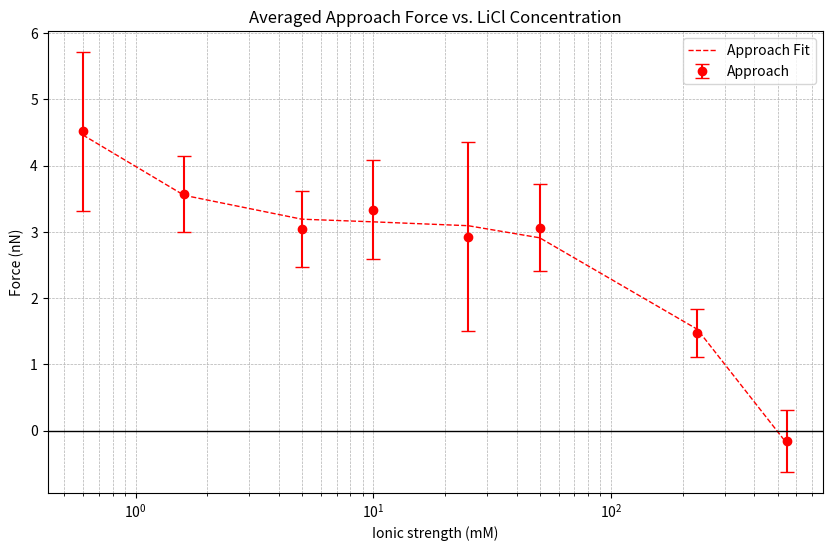

The script that saved this image:
import matplotlib.pyplot as plt
import numpy as np

# Toggle for showing approach or retrace graph
show_approach = True  # Set to False to show retrace graph

# Updated data
ionic_strengths = np.array([0.6, 1.6, 5, 10, 25, 50, 230, 550])
approach_force = np.array([4.518, 3.568, 3.044, 3.335, 2.928666667, 3.0615, 1.467, -0.156])
standard_deviations_approach = np.array([1.196644336, 0.571262199, 0.580405031, 0.746983266,
                                         1.432576583, 0.657742351, 0.362660309, 0.47126072])
retrace_force = np.array([-0.152666667, -0.1095, -0.328333333, -0.327666667,
                          -2.377666667, -0.1885, -1.0375, -1.289333333])
standard_deviations_retrace = np.array([0.325552863, 0.147893543, 0.52553116,
                                        0.633612395, 1.388164976, 0.058843011,
                                        0.378613919, 0.24962572])

# Plotting
plt.figure(figsize=(10, 6))
if show_approach:
    # Calculate weights as the inverse of the standard deviations for approach data
    weights_approach = 1 / (standard_deviations_approach + 1e-10)
    # Fit a polynomial to the approach force data using the weights
    coefficients_approach = np.polyfit(np.log(ionic_strengths), approach_force, deg=3, w=weights_approach)
    polynomial_approach = np.poly1d(coefficients_approach)
    # Creating points for the polynomial
    y_poly_approach = polynomial_approach(np.log(ionic_strengths))
    # Plot the approach data with error bars
    plt.errorbar(ionic_strengths, approach_force, yerr=standard_deviations_approach, fmt='o', color='red', ecolor='red', capsize=5, label='Approach')
    # Plot the polynomial trendline
    plt.plot(ionic_strengths, y_poly_approach, 'r--', linewidth=1, label='Approach Fit')
    plt.title('Averaged Approach Force vs. LiCl Concentration')
else:
    # Calculate weights as the inverse of the standard deviations for retrace data
    weights_retrace = 1 / (standard_deviations_retrace + 1e-10)
    # Fit a polynomial to the retrace force data using the weights
    coefficients_retrace = np.polyfit(np.log(ionic_strengths), retrace_force, deg=3, w=weights_retrace)
    polynomial_retrace = np.poly1d(coefficients_retrace)
    # Creating points for the polynomial
    y_poly_retrace = polynomial_retrace(np.log(ionic_strengths))
    # Plot the retrace data with error bars
    plt.errorbar(ionic_strengths, retrace_force, yerr=standard_deviations_retrace, fmt='o', color='blue', ecolor='blue', capsize=5, label='Retrace')
    # Plot the polynomial trendline
    plt.plot(ionic_strengths, y_poly_retrace, 'b--', linewidth=1, label='Retrace Fit')
    plt.title('Averaged Retrace Retension Force vs. LiCl Concentration')

# Add a horizontal line at y=0 with a thinner line
plt.axhline(0, color='black', linewidth=1)

# Set the x-axis to a logarithmic scale
plt.xscale('log')

# Add labels and a title to the plot
plt.xlabel('Ionic strength (mM)')
plt.ylabel('Force (nN)')


# Add a grid for easier readability
plt.grid(True, which='both', linestyle='--', linewidth=0.5)

# Add a legend to the plot
plt.legend()

# Show the plot
plt.show()
